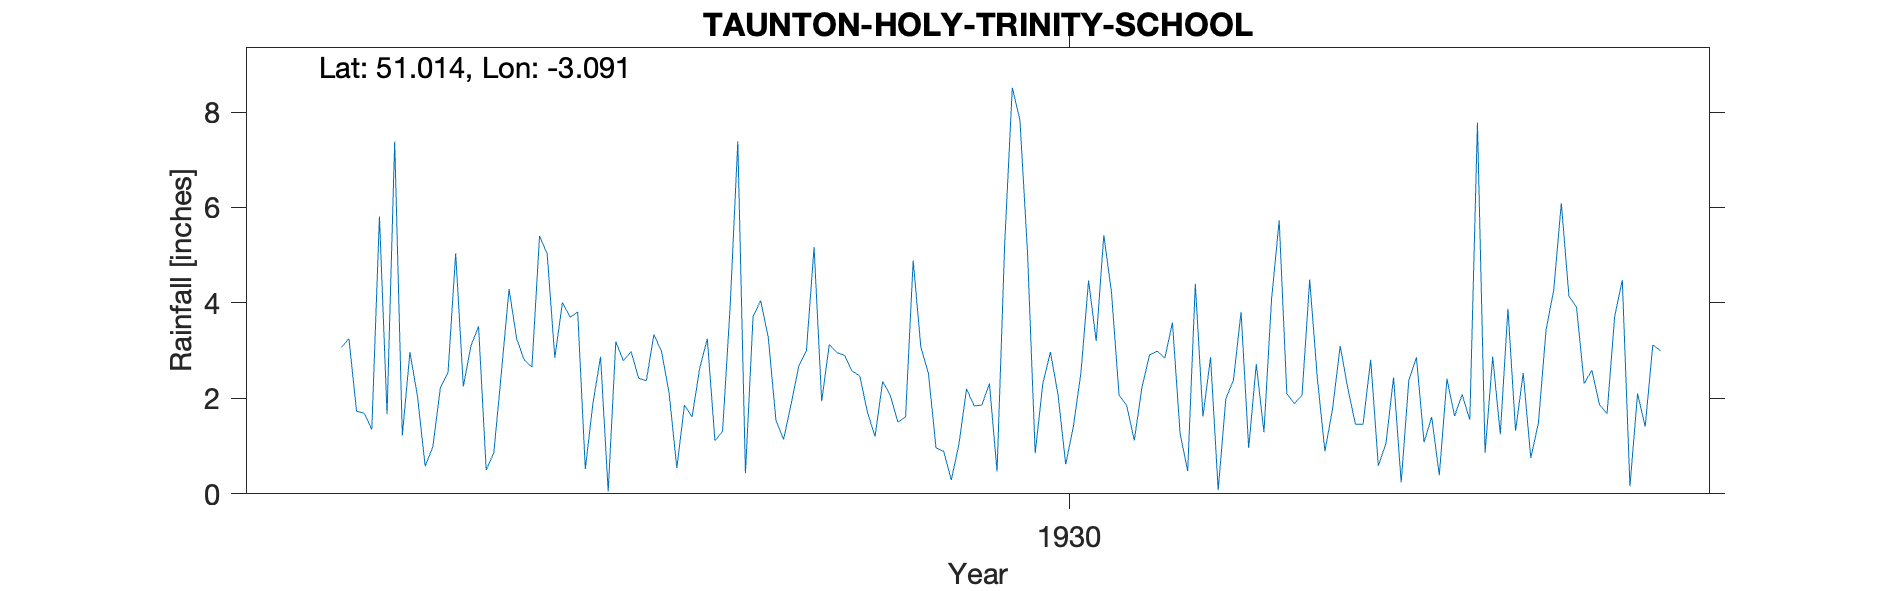

The table this chart was drawn from, first rows:
TAUNTON-HOLY-TRINITY-SCHOOL, , , , , , , , , , , , , , , , , , , , , 
Grid ref, ST235244, Long, -3.091, Lat, 51.01, Elevation, 65, ft, , , , , , , , , , , , , 
Station no, 2070, , , , , , , , , , , , , , , , , , , , 
, 1920, 1921, 1922, 1923, 1924, 1925, 1926, 1927, 1928, 1929, 1930, 1931, 1932, 1933, 1934, 1935, 1936, 1937, 1938, 1939, 1940
January, , , , 1.67, 3.51, 3.7, 2.98, 3.72, 2.9, 0.96, 5.04, 2.07, 2.86, 2.07, 2.44, 0.86, 3.91, , , , 
February, , , , 7.38, 0.5, 3.81, 2.1, 4.05, 2.57, 0.89, 0.85, 1.85, 0.08, 4.49, 0.24, 2.87, 2.31, , , , 
March, , , , 1.22, 0.86, 0.52, 0.54, 3.27, 2.47, 0.29, 2.31, 1.12, 1.99, 2.43, 2.38, 1.25, 2.59, , , , 
April, , , , 2.97, 2.55, 1.9, 1.86, 1.54, 1.71, 1.04, 2.97, 2.23, 2.38, 0.89, 2.86, 3.88, 1.87, , , , 
May, , , , 2.03, 4.29, 2.87, 1.61, 1.14, 1.2, 2.2, 2.07, 2.91, 3.81, 1.78, 1.08, 1.32, 1.68, , , , 
June, , , , 0.58, 3.25, 0.05, 2.63, 1.89, 2.36, 1.84, 0.62, 2.99, 0.96, 3.1, 1.61, 2.53, 3.72, , , , 
July, , , 3.07, 0.98, 2.8, 3.19, 3.25, 2.68, 2.06, 1.86, 1.4, 2.84, 2.72, 2.21, 0.39, 0.75, 4.48, , , , 
August, , , 3.25, 2.23, 2.66, 2.79, 1.11, 3, 1.5, 2.31, 2.54, 3.59, 1.29, 1.46, 2.41, 1.49, 0.16, , , , 
September, , , 1.73, 2.55, 5.4, 2.98, 1.31, 5.17, 1.61, 0.47, 4.47, 1.27, 4.08, 1.46, 1.63, 3.44, 2.1, , , , 
October, , , 1.69, 5.04, 5.03, 2.42, 3.94, 1.94, 4.89, 5.24, 3.2, 0.48, 5.73, 2.81, 2.08, 4.26, 1.41, , , , 
November, , , 1.35, 2.25, 2.85, 2.37, 7.39, 3.13, 3.08, 8.51, 5.42, 4.4, 2.1, 0.59, 1.55, 6.09, 3.12, , , , 
December, , , 5.81, 3.1, 4.01, 3.34, 0.43, 2.96, 2.52, 7.83, 4.23, 1.62, 1.89, 1.05, 7.78, 4.14, 3, , , , 
Total, , , , 32, 37.71, 29.94, 29.15, 34.49, 28.87, 33.44, 35.12, 27.37, 29.89, 24.34, 26.45, 32.88, 30.35, , , , 
Holy Trinity School Trinity St, , , , , , , , , , , , , , , , , , , , , 
1930 Apr 12 Gauge moved 4yds W, , , , , , , , , , , , , , , , , , , , , 
